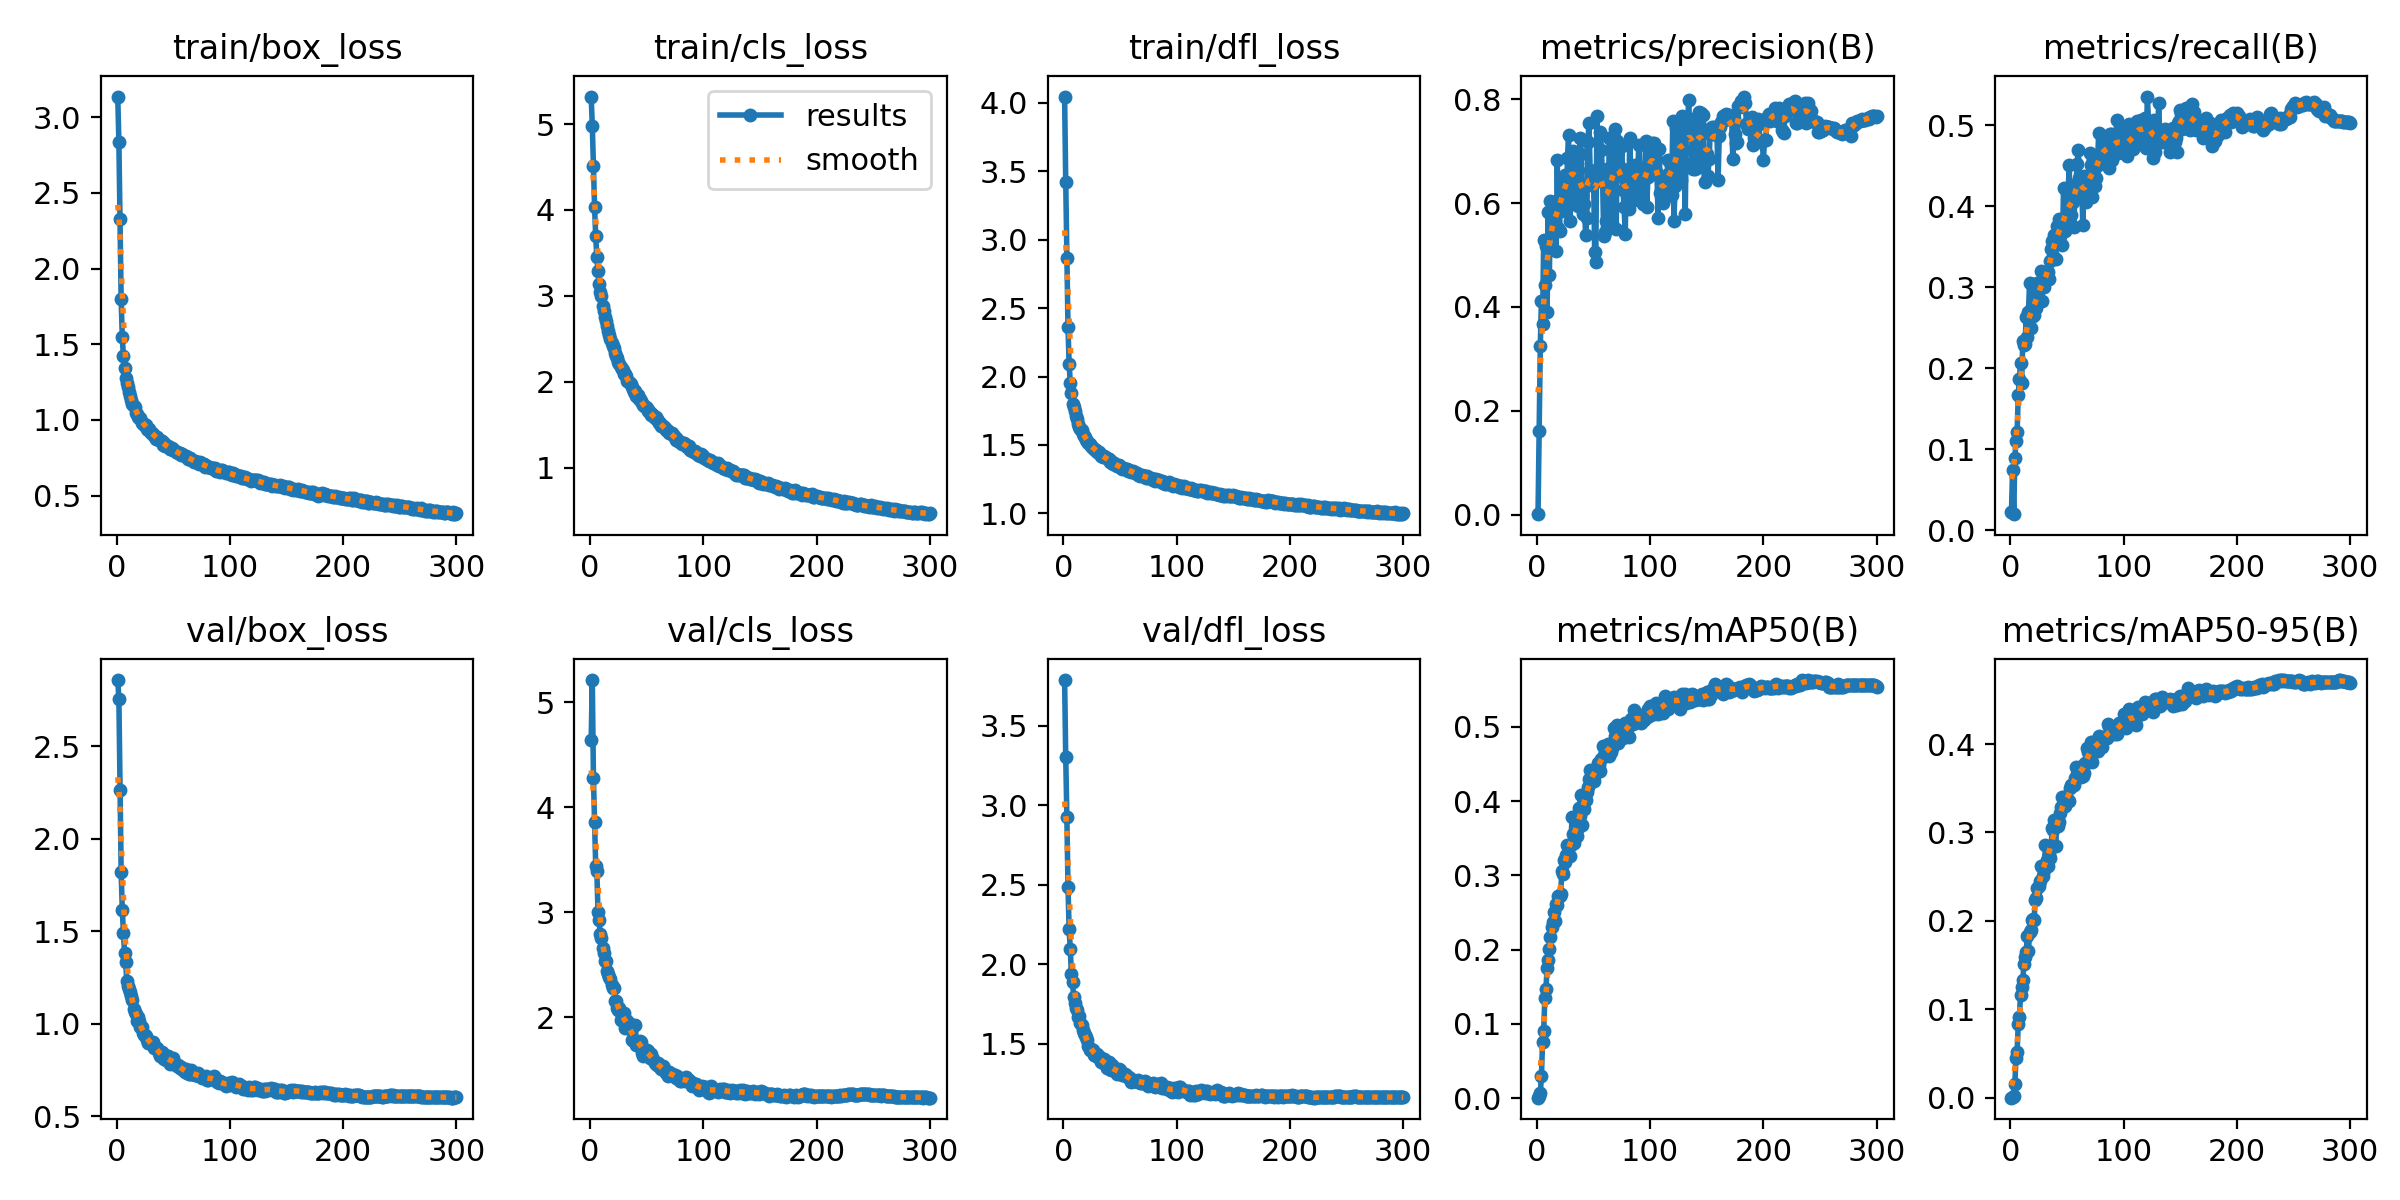

The table this chart was drawn from, first rows:
epoch, train/box_loss, train/cls_loss, train/dfl_loss, metrics/precision(B), metrics/recall(B), metrics/mAP50(B), metrics/mAP50-95(B), val/box_loss, val/cls_loss, val/dfl_loss, lr/pg0, lr/pg1, lr/pg2
1, 3.136, 5.321, 4.045, 0.00094, 0.02225, 0.00072, 0.00023, 2.858, 4.646, 3.787, 0.07013, 0.003319, 0.003319
2, 2.836, 4.978, 3.421, 0.1603, 0.07428, 0.00336, 0.0011, 2.756, 5.213, 3.302, 0.04011, 0.006631, 0.006631
3, 2.329, 4.515, 2.863, 0.3241, 0.01964, 0.00646, 0.00268, 2.265, 4.278, 2.926, 0.01006, 0.00992, 0.00992
4, 1.799, 4.034, 2.36, 0.4122, 0.08855, 0.02971, 0.01598, 1.822, 3.858, 2.486, 0.009901, 0.009901, 0.009901
5, 1.548, 3.692, 2.093, 0.3675, 0.1102, 0.07517, 0.04491, 1.618, 3.444, 2.219, 0.009901, 0.009901, 0.009901
6, 1.42, 3.454, 1.956, 0.5297, 0.1207, 0.09066, 0.05226, 1.493, 3.395, 2.096, 0.009868, 0.009868, 0.009868
7, 1.345, 3.294, 1.881, 0.4416, 0.1664, 0.1344, 0.08326, 1.383, 3.006, 1.936, 0.009835, 0.009835, 0.009835
8, 1.278, 3.143, 1.802, 0.5168, 0.1867, 0.1472, 0.09129, 1.332, 2.926, 1.888, 0.009802, 0.009802, 0.009802
9, 1.244, 3.045, 1.774, 0.3892, 0.2061, 0.176, 0.1161, 1.23, 2.792, 1.791, 0.009769, 0.009769, 0.009769
10, 1.217, 2.997, 1.746, 0.5822, 0.1817, 0.1858, 0.1256, 1.205, 2.754, 1.756, 0.009736, 0.009736, 0.009736
11, 1.185, 2.88, 1.711, 0.4605, 0.2333, 0.2012, 0.1333, 1.188, 2.658, 1.724, 0.009703, 0.009703, 0.009703
12, 1.156, 2.821, 1.688, 0.6037, 0.2279, 0.2177, 0.1508, 1.175, 2.611, 1.712, 0.00967, 0.00967, 0.00967
13, 1.13, 2.758, 1.655, 0.5595, 0.2296, 0.2307, 0.1589, 1.148, 2.538, 1.667, 0.009637, 0.009637, 0.009637
14, 1.108, 2.704, 1.634, 0.5627, 0.2634, 0.2367, 0.1655, 1.129, 2.538, 1.674, 0.009604, 0.009604, 0.009604
15, 1.091, 2.646, 1.614, 0.6018, 0.2378, 0.2506, 0.1826, 1.082, 2.439, 1.626, 0.009571, 0.009571, 0.009571
16, 1.085, 2.587, 1.607, 0.5494, 0.2693, 0.2384, 0.1659, 1.065, 2.408, 1.618, 0.009538, 0.009538, 0.009538
17, 1.049, 2.542, 1.582, 0.5072, 0.3046, 0.2616, 0.1871, 1.055, 2.388, 1.583, 0.009505, 0.009505, 0.009505
18, 1.04, 2.498, 1.565, 0.6819, 0.2498, 0.26, 0.1899, 1.013, 2.364, 1.564, 0.009472, 0.009472, 0.009472
19, 1.023, 2.447, 1.556, 0.5516, 0.2756, 0.273, 0.2012, 1.035, 2.307, 1.552, 0.009439, 0.009439, 0.009439
20, 1.015, 2.414, 1.538, 0.5457, 0.2649, 0.2719, 0.2024, 1.014, 2.278, 1.54, 0.009406, 0.009406, 0.009406
21, 1.012, 2.392, 1.532, 0.6311, 0.2652, 0.2745, 0.2014, 0.9847, 2.277, 1.524, 0.009373, 0.009373, 0.009373
22, 0.9822, 2.336, 1.513, 0.6308, 0.2901, 0.3056, 0.2241, 0.9818, 2.155, 1.484, 0.00934, 0.00934, 0.00934
23, 0.9779, 2.305, 1.509, 0.6346, 0.274, 0.3021, 0.2261, 0.9499, 2.158, 1.46, 0.009307, 0.009307, 0.009307
24, 0.9647, 2.275, 1.495, 0.5838, 0.3045, 0.3203, 0.2368, 0.9392, 2.087, 1.465, 0.009274, 0.009274, 0.009274
25, 0.9684, 2.23, 1.488, 0.6547, 0.2843, 0.3176, 0.2395, 0.9422, 2.066, 1.457, 0.009241, 0.009241, 0.009241
26, 0.9647, 2.211, 1.478, 0.592, 0.3031, 0.3272, 0.2455, 0.9318, 2.085, 1.46, 0.009208, 0.009208, 0.009208
27, 0.9403, 2.176, 1.472, 0.6859, 0.3196, 0.3416, 0.2619, 0.9139, 1.972, 1.43, 0.009175, 0.009175, 0.009175
28, 0.9327, 2.152, 1.461, 0.7318, 0.2826, 0.3395, 0.2613, 0.8942, 2.017, 1.425, 0.009142, 0.009142, 0.009142
29, 0.9399, 2.137, 1.46, 0.5646, 0.3185, 0.3269, 0.2508, 0.8992, 2.01, 1.423, 0.009109, 0.009109, 0.009109
30, 0.9155, 2.086, 1.449, 0.6531, 0.2997, 0.3404, 0.2575, 0.9036, 2.044, 1.435, 0.009076, 0.009076, 0.009076
31, 0.9145, 2.088, 1.447, 0.6872, 0.3138, 0.3783, 0.2863, 0.8924, 1.896, 1.408, 0.009043, 0.009043, 0.009043
32, 0.9102, 2.061, 1.436, 0.6995, 0.3105, 0.3558, 0.2686, 0.9041, 1.972, 1.417, 0.00901, 0.00901, 0.00901
33, 0.8915, 2.006, 1.423, 0.598, 0.3184, 0.3437, 0.262, 0.8672, 1.963, 1.383, 0.008977, 0.008977, 0.008977
34, 0.8911, 2.002, 1.419, 0.6864, 0.3103, 0.358, 0.2746, 0.8738, 1.944, 1.387, 0.008944, 0.008944, 0.008944
35, 0.8773, 1.981, 1.409, 0.6779, 0.3316, 0.3533, 0.2706, 0.8669, 1.884, 1.383, 0.008911, 0.008911, 0.008911
36, 0.8858, 1.977, 1.417, 0.5941, 0.3467, 0.3641, 0.2827, 0.8711, 1.893, 1.405, 0.008878, 0.008878, 0.008878
37, 0.8704, 1.935, 1.411, 0.5994, 0.3568, 0.3905, 0.3049, 0.8399, 1.782, 1.374, 0.008845, 0.008845, 0.008845
38, 0.87, 1.914, 1.404, 0.7252, 0.3381, 0.3805, 0.3032, 0.8249, 1.784, 1.347, 0.008812, 0.008812, 0.008812
39, 0.8609, 1.88, 1.396, 0.6942, 0.3641, 0.4078, 0.3138, 0.8341, 1.776, 1.362, 0.008779, 0.008779, 0.008779
40, 0.8582, 1.891, 1.396, 0.6127, 0.3349, 0.3685, 0.285, 0.8474, 1.922, 1.382, 0.008746, 0.008746, 0.008746
41, 0.8365, 1.836, 1.375, 0.5795, 0.3757, 0.3962, 0.308, 0.8138, 1.736, 1.342, 0.008713, 0.008713, 0.008713
42, 0.848, 1.849, 1.385, 0.5988, 0.3644, 0.3892, 0.3075, 0.8082, 1.75, 1.333, 0.00868, 0.00868, 0.00868
43, 0.8292, 1.796, 1.37, 0.5392, 0.3834, 0.4011, 0.3121, 0.8313, 1.748, 1.365, 0.008647, 0.008647, 0.008647
44, 0.8257, 1.793, 1.363, 0.5702, 0.363, 0.412, 0.3226, 0.8059, 1.77, 1.331, 0.008614, 0.008614, 0.008614
45, 0.8259, 1.773, 1.367, 0.7174, 0.3796, 0.4198, 0.3286, 0.8242, 1.769, 1.34, 0.008581, 0.008581, 0.008581
46, 0.8234, 1.752, 1.356, 0.754, 0.3523, 0.4296, 0.3403, 0.8051, 1.657, 1.338, 0.008548, 0.008548, 0.008548
47, 0.8113, 1.729, 1.349, 0.6635, 0.4219, 0.4423, 0.3401, 0.7819, 1.631, 1.306, 0.008515, 0.008515, 0.008515
48, 0.8078, 1.712, 1.343, 0.6353, 0.3696, 0.4291, 0.3299, 0.8047, 1.659, 1.332, 0.008482, 0.008482, 0.008482
49, 0.8148, 1.703, 1.352, 0.6389, 0.3713, 0.436, 0.3397, 0.8042, 1.68, 1.337, 0.008449, 0.008449, 0.008449
50, 0.8024, 1.696, 1.342, 0.6601, 0.3891, 0.4278, 0.3351, 0.8167, 1.692, 1.336, 0.008416, 0.008416, 0.008416
51, 0.8023, 1.66, 1.338, 0.5051, 0.4167, 0.441, 0.3366, 0.7946, 1.68, 1.319, 0.008383, 0.008383, 0.008383
52, 0.7902, 1.663, 1.325, 0.4865, 0.4503, 0.4387, 0.3352, 0.7801, 1.657, 1.304, 0.00835, 0.00835, 0.00835
53, 0.7889, 1.634, 1.329, 0.7672, 0.3785, 0.4453, 0.3508, 0.7718, 1.612, 1.299, 0.008317, 0.008317, 0.008317
54, 0.7819, 1.617, 1.324, 0.6619, 0.3889, 0.4512, 0.3532, 0.7787, 1.653, 1.307, 0.008284, 0.008284, 0.008284
55, 0.7798, 1.622, 1.322, 0.6426, 0.4052, 0.4487, 0.3542, 0.773, 1.602, 1.305, 0.008251, 0.008251, 0.008251
56, 0.7838, 1.596, 1.326, 0.7376, 0.3738, 0.4411, 0.3538, 0.7588, 1.604, 1.293, 0.008218, 0.008218, 0.008218
57, 0.7691, 1.574, 1.309, 0.7027, 0.4122, 0.4569, 0.3614, 0.7685, 1.566, 1.287, 0.008185, 0.008185, 0.008185
58, 0.7725, 1.588, 1.319, 0.6478, 0.4277, 0.4741, 0.3739, 0.7562, 1.554, 1.286, 0.008152, 0.008152, 0.008152
59, 0.7661, 1.562, 1.312, 0.5369, 0.452, 0.4626, 0.3658, 0.7487, 1.547, 1.28, 0.008119, 0.008119, 0.008119
60, 0.7624, 1.537, 1.306, 0.5441, 0.4698, 0.4709, 0.37, 0.7373, 1.568, 1.257, 0.008086, 0.008086, 0.008086
... 240 more rows
